Run: headless pygame with SDL's dummy video driver; simulated clock (each Clock.tick advances the game by its frame time, no real sleeping); random seed 0; keys injected as events and as key.get_pressed() state; mouse plan: one left click at the window centre at the start of phase 2, then a move to the lower-right quarter at the start of phase 3.
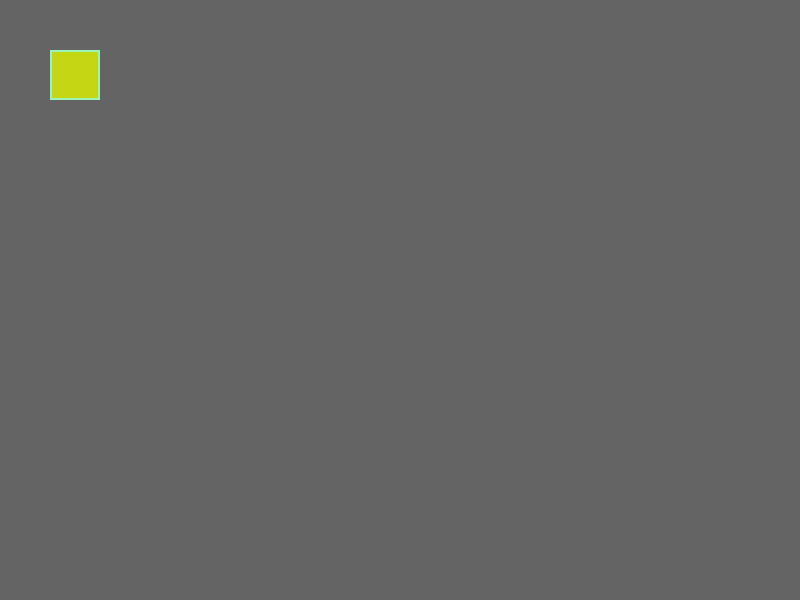
Frame 1 of 4 · flips 1–60 · no input
Frame 2 of 4 · flips 61–180 · clicked the window centre · tapped SPACE, RETURN · held RIGHT (→), D · screen unchanged from frame 1, image omitted
Frame 3 of 4 · flips 181–300 · moved the mouse to the lower-right quarter · held DOWN (↓), S · screen unchanged from frame 2, image omitted
Frame 4 of 4 · flips 301–420 · held LEFT (←), A, UP (↑), W · screen unchanged from frame 3, image omitted

The pygame program that drew these frames:

import pygame as pg

class Button():

    def __init__(self, x, y, width, height, colour, text="", boarder=1):
        self.x = x
        self.y = y
        self.width = width
        self.height = height
        self.colour = colour
        self.hoverColour = (0, 255, 0)
        self.bgc = (150, 150, 150)
        self.currentColour = colour
        self.boarder = boarder
        self.text = text

        self.buttonSurf = pg.Surface((self.width, self.height))
        self.doDisplayUpdate = True

    def fit_text(self, textSize):
        """
        First checks tries to wrap text
        Then checks if vertical height exceeds button height
        Reduces size and try again
        """

        

        raise NotImplemented("fit_text() is not yet implemented")

    def hovering(self, x, y):
        return ((self.x + self.boarder <= x) and (x <= self.x + self.width - self.boarder) and
                (self.y + self.boarder <= y) and (y <= self.y + self.height - self.boarder))         
    
    def update(self, pos):
        if self.hovering(*pos) and (self.currentColour != self.hoverColour):
            self.currentColour = self.hoverColour
            self.doDisplayUpdate = True
        elif not self.hovering(*pos) and (self.currentColour != self.colour):
            self.currentColour = self.colour
            self.doDisplayUpdate = True
    
    def draw(self, surf):
        if not self.doDisplayUpdate:
            return
        
        self.buttonSurf.fill(self.bgc)
        self.buttonSurf.fill(self.currentColour, (self.boarder, self.boarder, self.width - (2 * self.boarder), self.height - (2 * self.boarder)))#, pg.Rect(self.x + self.boarder, self.y + self.boarder, self.width - self.boarder, self.height - self.boarder))
        surf.blit(self.buttonSurf, (self.x, self.y))
        self.doDisplayUpdate = False

        return (self.x, self.y, self.width, self.height)    

from random import randint

if __name__ == '__main__':
    pg.init()
    WIN = pg.display.set_mode((800, 600))
    WIN.fill((100, 100, 100))
    clock = pg.time.Clock()
    fps = 60

    button = Button(50, 50, 50, 50, (255, 0, 0), boarder=2)

    button.colour = (randint(0, 255), randint(0, 255), randint(0, 255))
    button.hoverColour = (randint(0, 255), randint(0, 255), randint(0, 255))
    button.bgc = (randint(0, 255), randint(0, 255), randint(0, 255))

    run = True
    while run:
        pos = pg.mouse.get_pos()

        for event in pg.event.get():
            if event.type == pg.QUIT or (event.type == pg.KEYDOWN and event.key == pg.K_ESCAPE):
                run = False
            if button.hovering(*pos) and event.type == pg.MOUSEBUTTONDOWN:
                print("click")

        button.draw(WIN)
        button.update(pos)
        pg.display.update()
        clock.tick(fps)
    
    pg.quit()
        
